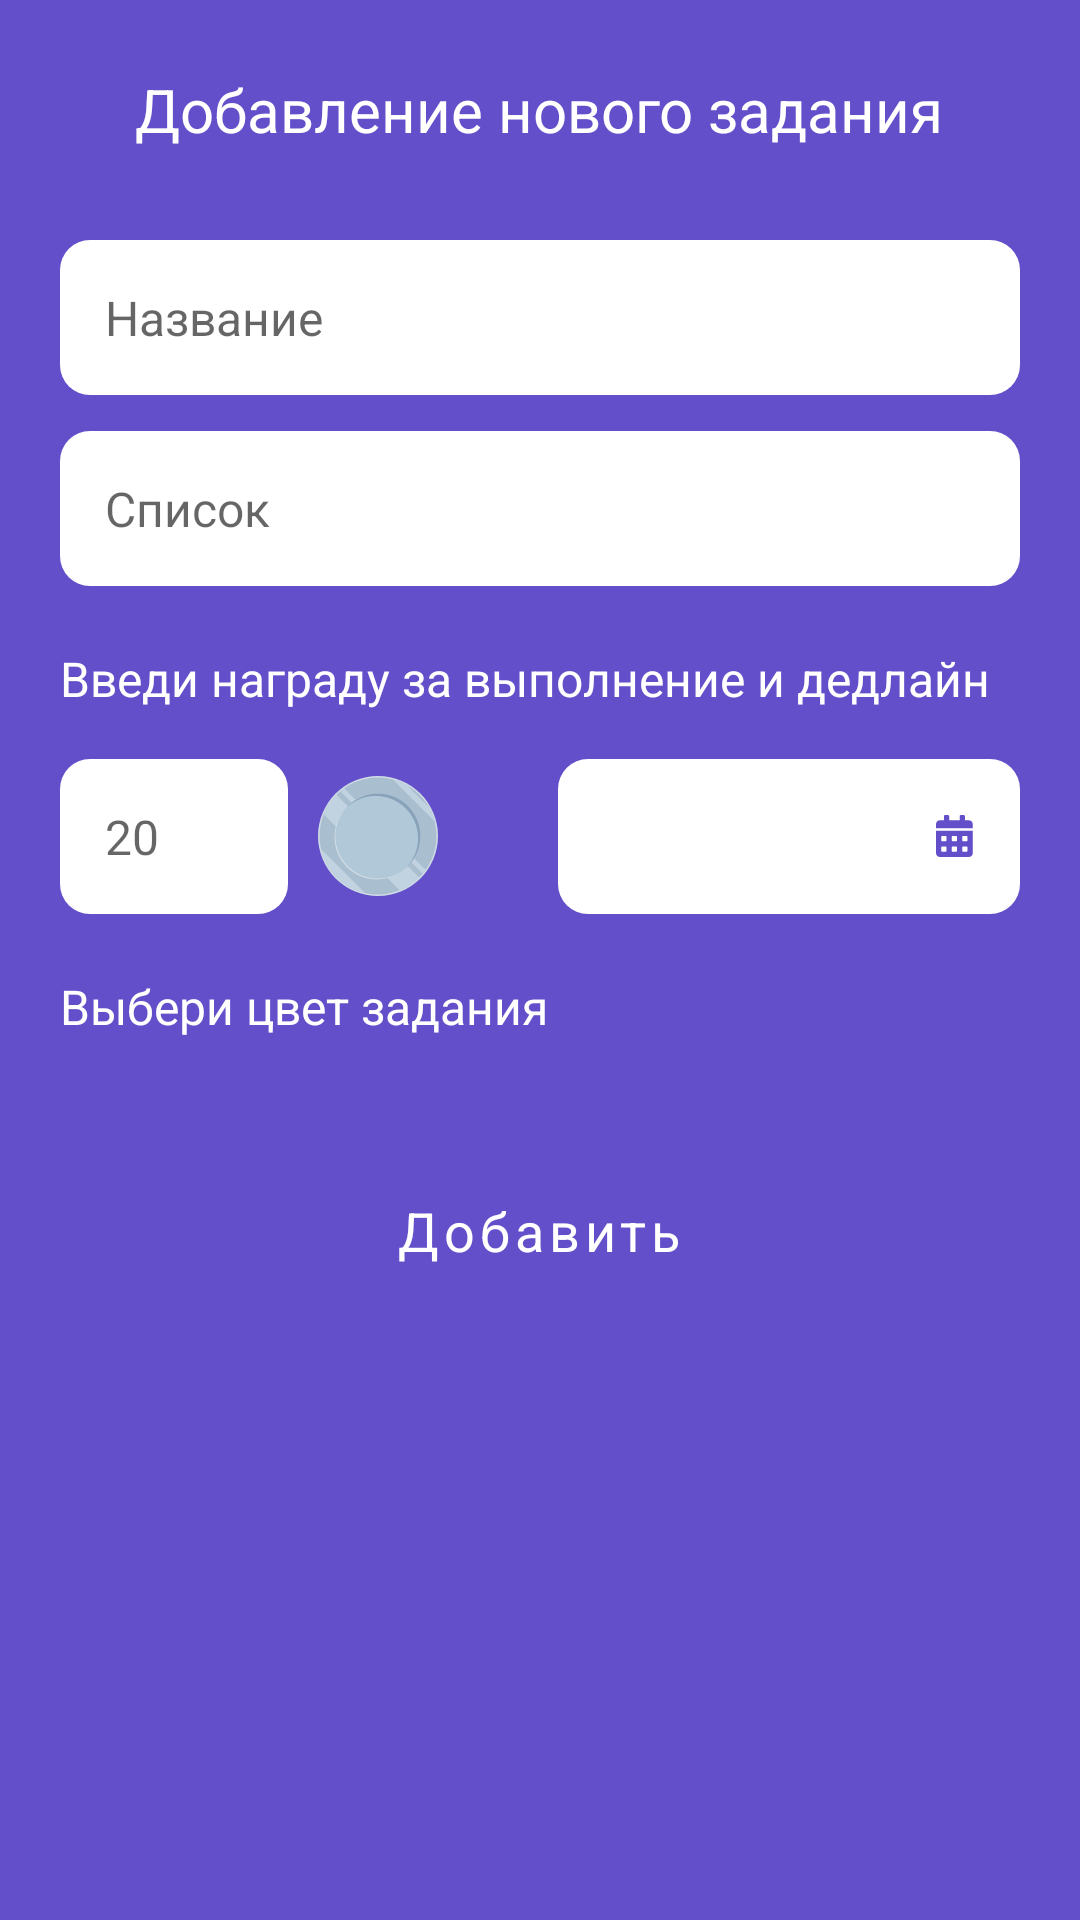

Android layout source for this screen:
<!-- AndroidManifest.xml: application theme Theme.PlayEDU -->
<!-- res/layout/dialog_add_task.xml -->
<?xml version="1.0" encoding="utf-8"?>
<layout xmlns:android="http://schemas.android.com/apk/res/android"
    xmlns:app="http://schemas.android.com/apk/res-auto"
    xmlns:bind="http://schemas.android.com/tools"
    xmlns:tools="http://schemas.android.com/tools">
    <androidx.constraintlayout.widget.ConstraintLayout
        android:layout_width="match_parent"
        android:layout_height="match_parent">

        <LinearLayout
            android:layout_width="match_parent"
            android:layout_height="match_parent"
            android:orientation="vertical">

            <TextView
                android:textSize="@dimen/header1_txt_size"
                android:id="@+id/dialog_hdr"
                style="@style/Header"
                android:layout_gravity="center_horizontal"
                android:layout_width="wrap_content"
                android:layout_height="wrap_content"
                android:layout_marginTop="23dp"
                android:text="@string/add_task" />

            <EditText
                style="@style/EditText"
                android:layout_gravity="center_horizontal"
                android:id="@+id/title_edit_txt"
                android:layout_marginStart="20dp"
                android:layout_marginEnd="20dp"
                android:layout_marginTop="30dp"
                android:layout_width="match_parent"
                android:layout_height="wrap_content"
                android:inputType="textPersonName"
                android:hint="@string/title" />

            <EditText
                android:id="@+id/list_edit_txt"
                style="@style/EditText"
                android:layout_width="match_parent"
                android:layout_height="wrap_content"
                android:layout_gravity="center_horizontal"
                android:layout_marginStart="20dp"
                android:layout_marginTop="12dp"
                android:layout_marginEnd="20dp"
                android:hint="@string/list"
                android:inputType="textPersonName"/>

            <TextView
                style="@style/DefaultText"
                android:layout_marginStart="20dp"
                android:layout_marginEnd="20dp"
                android:layout_marginTop="20dp"
                android:id="@+id/hint_hdr"
                android:layout_width="match_parent"
                android:layout_height="wrap_content"
                android:text="@string/add_task_hint" />

            <LinearLayout
                android:layout_marginTop="16dp"
                android:layout_width="match_parent"
                android:layout_height="wrap_content"
                android:orientation="horizontal">


                <EditText
                    android:minEms="4"
                    android:maxEms="4"
                    android:layout_marginStart="20dp"
                    android:id="@+id/price_edit_txt"
                    style="@style/EditText"
                    android:layout_width="wrap_content"
                    android:layout_height="match_parent"
                    android:hint="@string/price_hint"
                    android:inputType="number" />

                <ImageView
                    android:layout_marginStart="10dp"
                    android:layout_marginEnd="40dp"
                    android:id="@+id/silver_ic2"
                    android:layout_width="40dp"
                    android:layout_height="40dp"
                    android:layout_gravity="center_vertical"
                    android:src="@drawable/pic_silver_coin" />


                <EditText
                    android:focusable="false"
                    android:layout_marginEnd="20dp"
                    android:drawableRight="@drawable/ic_calendar"
                    style="@style/EditText"
                    android:id="@+id/date_edit_txt"
                    android:layout_width="match_parent"
                    android:layout_height="wrap_content"
                    android:inputType="date" />


            </LinearLayout>

            <TextView
                android:id="@+id/color_hdr"
                style="@style/DefaultText"
                android:layout_width="match_parent"
                android:layout_height="wrap_content"
                android:layout_marginStart="20dp"
                android:layout_marginTop="20dp"
                android:layout_marginEnd="20dp"
                android:text="@string/pick_task_color" />

            <androidx.recyclerview.widget.RecyclerView
                android:id="@+id/colors_list"
                android:layout_width="match_parent"
                android:layout_height="wrap_content"
                android:layout_marginStart="20dp"
                android:layout_marginTop="20dp"
                android:layout_marginEnd="20dp"
                android:layout_marginBottom="20dp"
                android:orientation="horizontal"
                app:layoutManager="androidx.recyclerview.widget.LinearLayoutManager"
                tools:itemCount="7"
                tools:listitem="@layout/view_color">

            </androidx.recyclerview.widget.RecyclerView>

            <Button
                android:paddingStart="20dp"
                android:paddingEnd="20dp"
                android:backgroundTint="@color/purple_600"
                android:layout_gravity="center_horizontal"
                style="@style/DefaultButton"
                android:id="@+id/add_btn"
                android:layout_width="wrap_content"
                android:layout_height="wrap_content"
                android:text="@string/add" />

        </LinearLayout>


    </androidx.constraintlayout.widget.ConstraintLayout>
</layout>
<!-- res/layout/view_color.xml (included above) -->
<?xml version="1.0" encoding="utf-8"?>
<layout xmlns:android="http://schemas.android.com/apk/res/android"
    xmlns:app="http://schemas.android.com/apk/res-auto">

    <data>

    </data>

    <androidx.constraintlayout.widget.ConstraintLayout
        android:layout_width="wrap_content"
        android:layout_height="wrap_content">

        <LinearLayout
            android:id="@+id/add_task_btn"
            android:layout_width="@dimen/color_btn_size"
            android:layout_height="@dimen/color_btn_size"
            android:background="@drawable/shape_round_btn"
            android:orientation="vertical"
            app:layout_constraintStart_toStartOf="parent"
            app:layout_constraintTop_toTopOf="parent"></LinearLayout>

    </androidx.constraintlayout.widget.ConstraintLayout>
</layout>
<!-- resources referenced by this layout -->
<resources>
  <color name="purple_600">#393470</color>
  <dimen name="color_btn_size">25dp</dimen>
  <dimen name="header1_txt_size">20sp</dimen>
  <!-- drawable shape_round_btn (drawable) -->
  <?xml version="1.0" encoding="utf-8"?>
  <selector
      xmlns:android="http://schemas.android.com/apk/res/android">
      <item>
          <shape android:shape="oval">
              <solid android:color="@color/white"/>
          </shape>
      </item>
  </selector>
  <string name="add">Добавить</string>
  <string name="add_task">Добавление нового задания</string>
  <string name="add_task_hint">Введи награду за выполнение и дедлайн</string>
  <string name="list">Список</string>
  <string name="pick_task_color">Выбери цвет задания</string>
  <string name="price_hint">20</string>
  <string name="title">Название</string>
  <style name="DefaultButton" parent="Widget.MaterialComponents.Button.UnelevatedButton">
          <item name="android:textColor">@color/white</item>
          <item name="android:textSize">@dimen/btn_text_size</item>
          <item name="android:textAllCaps">false</item>
          <item name="shapeAppearanceOverlay">@style/DefaultBtnAppearance</item>
          <item name="fontFamily">@font/roboto_black</item>
      </style>
  <style name="DefaultText" parent="Widget.AppCompat.TextView">
          <item name="fontFamily">@font/roboto_black</item>
          <item name="android:textSize">@dimen/default_txt_size</item>
          <item name="android:textColor">@color/white</item>
      </style>
  <style name="EditText" parent="Widget.AppCompat.EditText">
          <item name="android:background">@drawable/shape_edit_txt</item>
          <item name="android:padding">15dip</item>
          <item name="fontFamily">@font/roboto_regular</item>
          <item name="android:textSize">@dimen/default_txt_size</item>
      </style>
  <style name="Header" parent="Widget.AppCompat.TextView">
          <item name="fontFamily">@font/roboto_black</item>
          <item name="android:textSize">@dimen/header_txt_size</item>
          <item name="android:textColor">@color/white</item>
      </style>
  <style name="Theme.PlayEDU" parent="Theme.MaterialComponents.DayNight.NoActionBar">
          <item name="android:navigationBarColor">@color/purple_background</item>
          <item name="android:windowBackground">@color/purple_background</item>
          
          <item name="colorPrimary">@color/purple_background</item>
          <item name="colorPrimaryVariant">@color/purple_600</item>
          <item name="colorOnPrimary">@color/white</item>
          
          <item name="colorSecondary">@color/purple_100</item>
          <item name="colorSecondaryVariant">@color/teal_700</item>
          <item name="colorOnSecondary">@color/white</item>
          
          <item name="android:statusBarColor">?attr/colorPrimaryVariant</item>
          
          <item name="android:textColorSecondary">@color/white</item>
  
  
      </style>
  <color name="purple_background">#624FC9</color>
  <color name="white">#FFFFFFFF</color>
  <dimen name="btn_text_size">18sp</dimen>
  <style name="DefaultBtnAppearance">
          <item name="cornerFamily">rounded</item>
          <item name="cornerSize">@dimen/btn_rounding_radius</item>
      </style>
  <dimen name="default_txt_size">16sp</dimen>
  <!-- drawable shape_edit_txt (drawable) -->
  <?xml version="1.0" encoding="utf-8"?>
  <selector
      xmlns:android="http://schemas.android.com/apk/res/android">
      <item>
          <shape>
              <solid android:color="@color/white"/>
              <corners android:radius="10.0dip" />
          </shape>
      </item>
  </selector>
  <dimen name="header_txt_size">24sp</dimen>
  <color name="purple_100">#986CF1</color>
  <color name="teal_700">#FF018786</color>
  <dimen name="btn_rounding_radius">15dp</dimen>
</resources>
